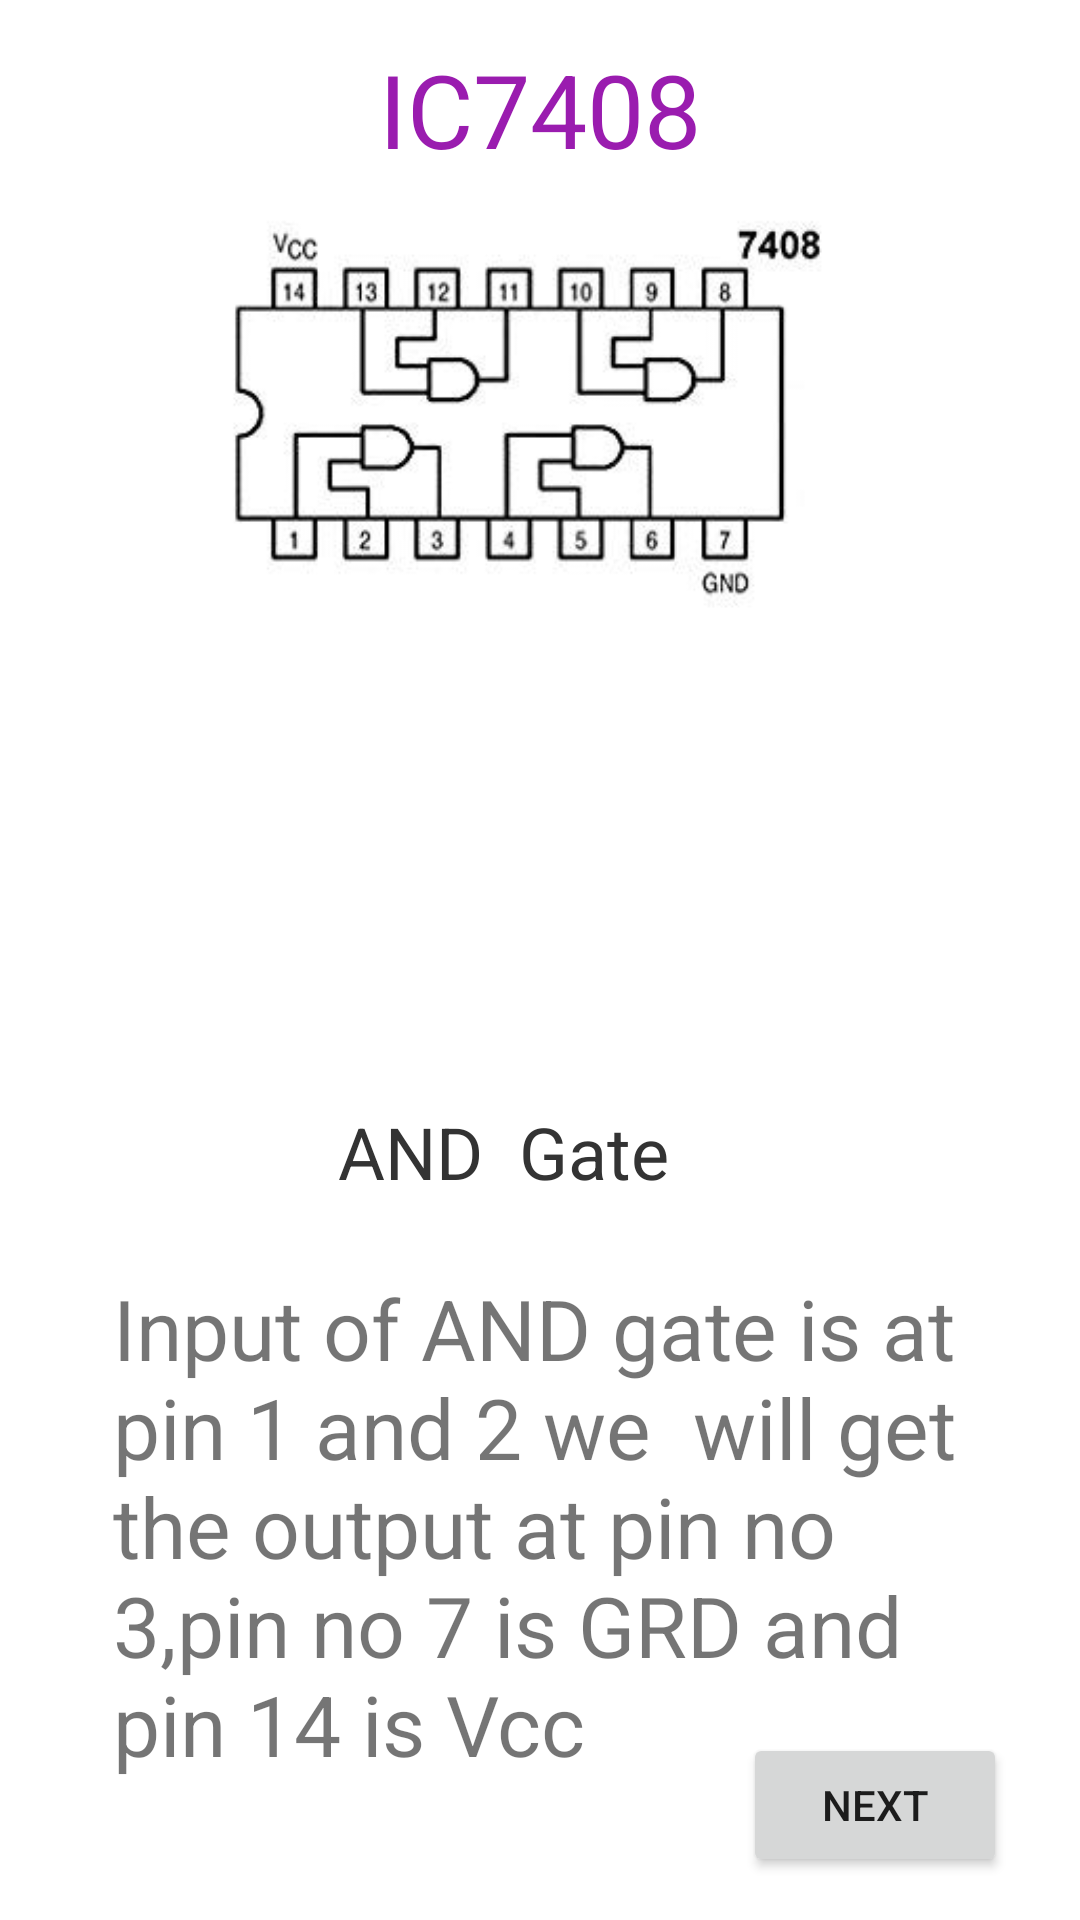

Reconstruct the res/layout file that produces this screen, plus the resources it refers to.
<!-- AndroidManifest.xml: application theme Theme.EleCtroCalculatordashboard -->
<!-- res/layout/activity_main_ic7408.xml -->
<?xml version="1.0" encoding="utf-8"?>
<androidx.constraintlayout.widget.ConstraintLayout xmlns:android="http://schemas.android.com/apk/res/android"
    xmlns:app="http://schemas.android.com/apk/res-auto"
    xmlns:tools="http://schemas.android.com/tools"
    android:layout_width="match_parent"
    android:layout_height="match_parent"
    tools:context=".MainActivityIC7408">

    <Button
        android:id="@+id/button16"
        android:layout_width="wrap_content"
        android:layout_height="wrap_content"
        android:onClick="next7408"
        android:text="Next"
        app:layout_constraintBottom_toBottomOf="parent"
        app:layout_constraintEnd_toEndOf="parent"
        app:layout_constraintHorizontal_bias="0.91"
        app:layout_constraintStart_toStartOf="parent"
        app:layout_constraintTop_toTopOf="parent"
        app:layout_constraintVertical_bias="0.976" />

    <TextView
        android:id="@+id/textView28"
        android:layout_width="285dp"
        android:layout_height="178dp"
        android:text="Input of AND gate is at  pin 1 and 2 we  will get the output at pin no 3,pin no 7 is GRD and pin 14 is Vcc "
        android:textSize="28sp"
        app:layout_constraintBottom_toBottomOf="parent"
        app:layout_constraintEnd_toEndOf="parent"
        app:layout_constraintStart_toStartOf="parent"
        app:layout_constraintTop_toTopOf="parent"
        app:layout_constraintVertical_bias="0.918" />

    <TextView
        android:id="@+id/textView25"
        android:layout_width="wrap_content"
        android:layout_height="wrap_content"
        android:text="AND  Gate"
        android:textColor="#333333"
        android:textSize="24sp"
        app:layout_constraintBottom_toBottomOf="parent"
        app:layout_constraintEnd_toEndOf="parent"
        app:layout_constraintHorizontal_bias="0.451"
        app:layout_constraintStart_toStartOf="parent"
        app:layout_constraintTop_toTopOf="parent"
        app:layout_constraintVertical_bias="0.605" />

    <TextView
        android:id="@+id/textView24"
        android:layout_width="wrap_content"
        android:layout_height="wrap_content"
        android:text="IC7408"
        android:textColor="#9A1CAF"
        android:textSize="34sp"
        app:layout_constraintBottom_toBottomOf="parent"
        app:layout_constraintEnd_toEndOf="parent"
        app:layout_constraintStart_toStartOf="parent"
        app:layout_constraintTop_toTopOf="parent"
        app:layout_constraintVertical_bias="0.023" />

    <ImageView
        android:id="@+id/imageView14"
        android:layout_width="164dp"
        android:layout_height="153dp"
        app:layout_constraintBottom_toBottomOf="parent"
        app:layout_constraintEnd_toEndOf="parent"
        app:layout_constraintHorizontal_bias="0.461"
        app:layout_constraintStart_toStartOf="parent"
        app:layout_constraintTop_toTopOf="parent"
        app:layout_constraintVertical_bias="0.444"
        app:srcCompat="@drawable/and7408" />

    <ImageView
        android:id="@+id/imageView15"
        android:layout_width="350dp"
        android:layout_height="221dp"
        app:layout_constraintBottom_toBottomOf="parent"
        app:layout_constraintEnd_toEndOf="parent"
        app:layout_constraintHorizontal_bias="0.491"
        app:layout_constraintStart_toStartOf="parent"
        app:layout_constraintTop_toTopOf="parent"
        app:layout_constraintVertical_bias="0.07"
        app:srcCompat="@drawable/block7408" />

</androidx.constraintlayout.widget.ConstraintLayout>
<!-- resources referenced by this layout -->
<resources>
  <!-- drawable block7408: jpg bitmap (drawable-v24, 11610 bytes) -->
  <style name="Theme.EleCtroCalculatordashboard" parent="Theme.MaterialComponents.DayNight.DarkActionBar">
          
          <item name="colorPrimary">@color/purple_500</item>
          <item name="colorPrimaryVariant">@color/purple_700</item>
          <item name="colorOnPrimary">@color/white</item>
          
          <item name="colorSecondary">@color/teal_200</item>
          <item name="colorSecondaryVariant">@color/teal_700</item>
          <item name="colorOnSecondary">@color/black</item>
          
          <item name="android:statusBarColor" tools:targetApi="l">?attr/colorPrimaryVariant</item>
          
      </style>
  <!-- not gathered from this repository: default colours our renderer supplied (Android Studio template values) -->
  <color name="purple_500">#FF6200EE</color>
  <color name="purple_700">#FF3700B3</color>
  <color name="teal_200">#FF03DAC5</color>
  <color name="teal_700">#FF018786</color>
  <color name="black">#FF000000</color>
  <color name="white">#FFFFFFFF</color>
</resources>
